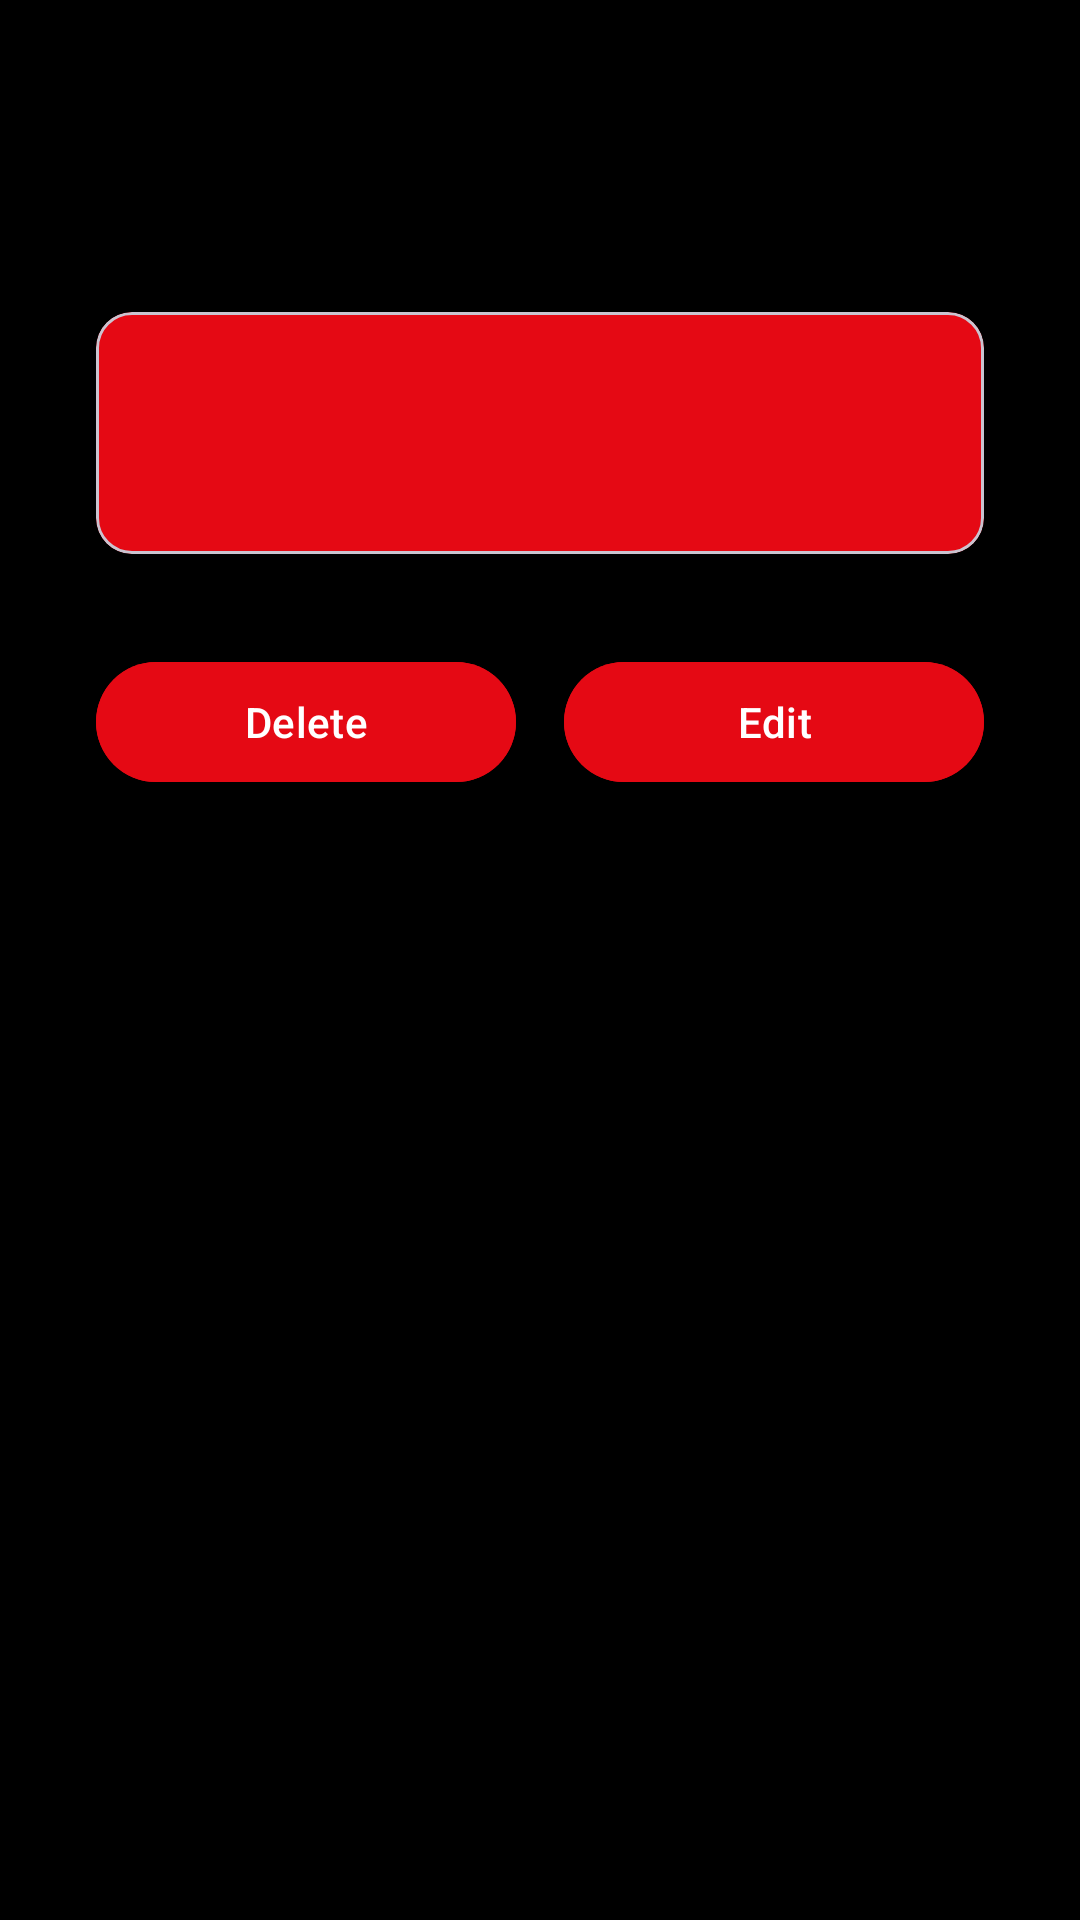

This screen was rendered from an Android layout file. Write that file and the resources it references.
<!-- AndroidManifest.xml: application theme Theme.MovieTrackerApp -->
<!-- res/layout/activity_movie_detail.xml -->
<?xml version="1.0" encoding="utf-8"?>
<FrameLayout xmlns:android="http://schemas.android.com/apk/res/android"
    xmlns:app="http://schemas.android.com/apk/res-auto"
    android:layout_width="match_parent"
    android:layout_height="match_parent"
    android:background="@color/black">

    
    <com.google.android.material.appbar.MaterialToolbar
        android:id="@+id/toolbarDetail"
        android:layout_width="match_parent"
        android:layout_height="72dp"
        android:background="@color/black"
        android:title="@string/brand_title"
        android:titleTextAppearance="@style/ToolbarTitleRed"
        app:titleCentered="true"
        app:navigationIcon="@drawable/ic_arrow_back"
        app:navigationIconTint="@color/primary_color"
        app:contentInsetStartWithNavigation="0dp"
        app:contentInsetLeft="0dp"
        app:contentInsetRight="0dp"
        app:elevation="4dp" />

    <androidx.core.widget.NestedScrollView
        android:layout_width="match_parent"
        android:layout_height="match_parent"
        android:layout_marginTop="72dp">

        <LinearLayout
            android:layout_width="match_parent"
            android:layout_height="wrap_content"
            android:orientation="vertical"
            android:gravity="center_horizontal"
            android:padding="16dp">

            
            <com.google.android.material.card.MaterialCardView
                android:layout_width="match_parent"
                android:layout_height="wrap_content"
                android:layout_margin="16dp"
                android:backgroundTint="@color/primary_color"
                app:cardCornerRadius="12dp"
                app:cardElevation="4dp">

                <LinearLayout
                    android:layout_width="match_parent"
                    android:layout_height="wrap_content"
                    android:orientation="vertical"
                    android:gravity="center_horizontal"
                    android:padding="16dp">

                    <TextView
                        android:id="@+id/tvMovieTitle"
                        android:layout_width="wrap_content"
                        android:layout_height="wrap_content"
                        android:textColor="@color/white"
                        android:textStyle="bold"
                        android:textSize="20sp" />

                    <TextView
                        android:id="@+id/tvMovieCategory"
                        android:layout_width="wrap_content"
                        android:layout_height="wrap_content"
                        android:textColor="@color/white"
                        android:textSize="16sp" />
                </LinearLayout>
            </com.google.android.material.card.MaterialCardView>

            
            <LinearLayout
                android:layout_width="match_parent"
                android:layout_height="wrap_content"
                android:orientation="horizontal"
                android:gravity="center"
                android:padding="16dp">

                <com.google.android.material.button.MaterialButton
                    android:id="@+id/btnDelete"
                    android:layout_width="0dp"
                    android:layout_height="wrap_content"
                    android:layout_weight="1"
                    android:text="@string/delete"
                    android:backgroundTint="@color/primary_color"
                    android:textColor="@color/white" />

                <View
                    android:layout_width="16dp"
                    android:layout_height="wrap_content" />

                <com.google.android.material.button.MaterialButton
                    android:id="@+id/btnEdit"
                    android:layout_width="0dp"
                    android:layout_height="wrap_content"
                    android:layout_weight="1"
                    android:text="@string/edit"
                    android:backgroundTint="@color/primary_color"
                    android:textColor="@color/white" />
            </LinearLayout>
        </LinearLayout>
    </androidx.core.widget.NestedScrollView>
</FrameLayout>
<!-- resources referenced by this layout -->
<resources>
  <color name="black">#000000</color>
  <color name="primary_color">#E50914</color>
  <color name="white">#FFFFFF</color>
  <string name="brand_title">Your Movie Tracker</string>
  <string name="delete">Delete</string>
  <string name="edit">Edit</string>
  <style name="ToolbarTitleRed" parent="TextAppearance.MaterialComponents.Headline6">
          <item name="android:textColor">@color/primary_color</item>
          <item name="android:textSize">22sp</item>
          <item name="android:textStyle">bold</item>
      </style>
  <style name="Theme.MovieTrackerApp" parent="Theme.Material3.DayNight.NoActionBar" />
</resources>
